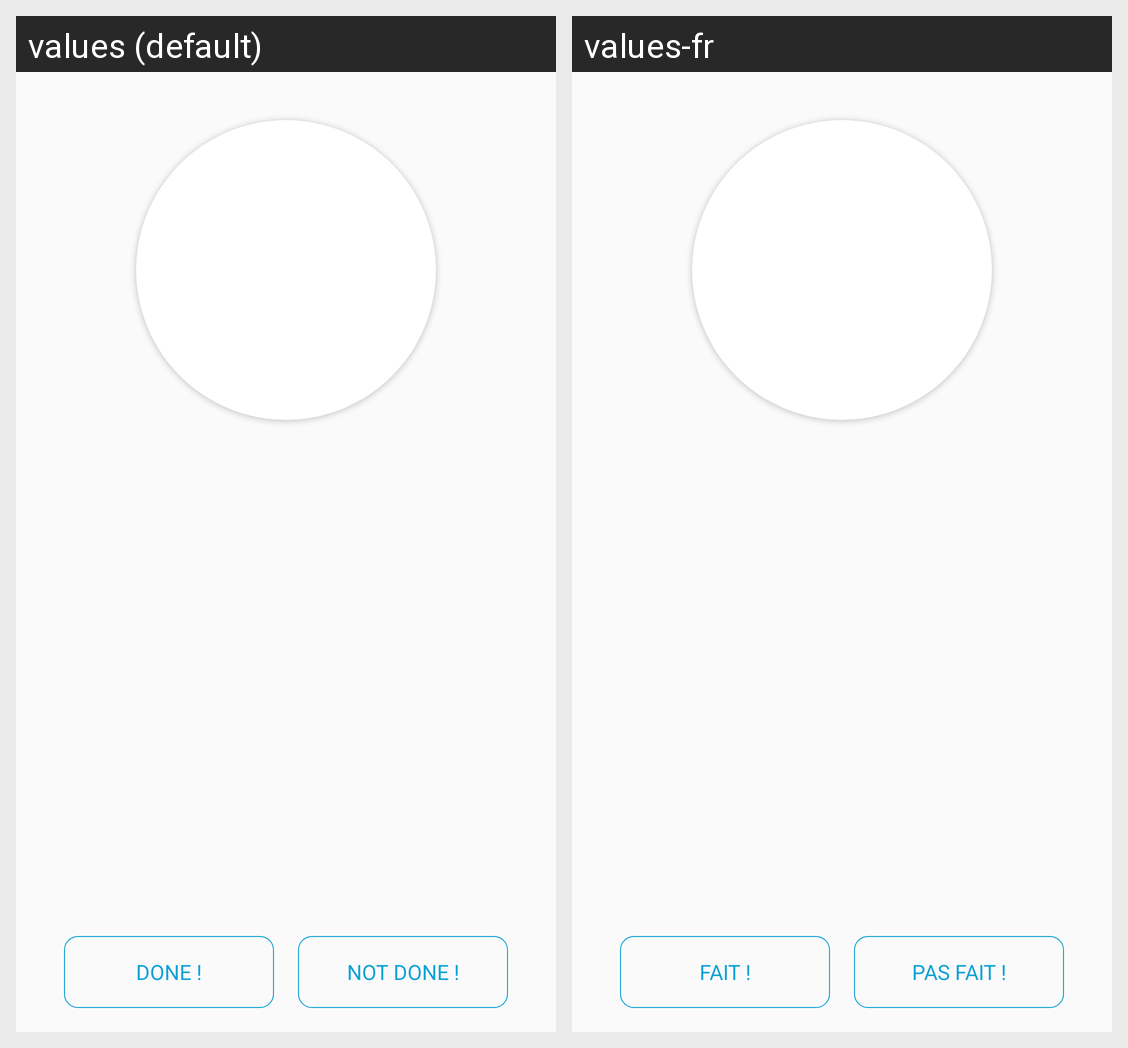

This grid shows one Android layout under two languages. Give, for every string resource on the screen, its name, the default text and each shown locale's text.
Android screen res/layout/fragment_ask_question_vertical.xml rendered under 2 locales, left to right: values (default), values-fr. Device: Nexus 5 (rendered at 1080×1920; each locale shown at half size, 540×960, under a caption strip naming it); theme CyzoisEvenings.
Strings drawn on this screen, with the default value and each locale's value (text and hints the layout hard-codes, and strings that could not be matched under every locale, appear in the picture but are not listed):

buttonDoneText
  values: Done !
  values-fr: Fait !

buttonNotDoneText
  values: Not Done !
  values-fr: Pas Fait !
